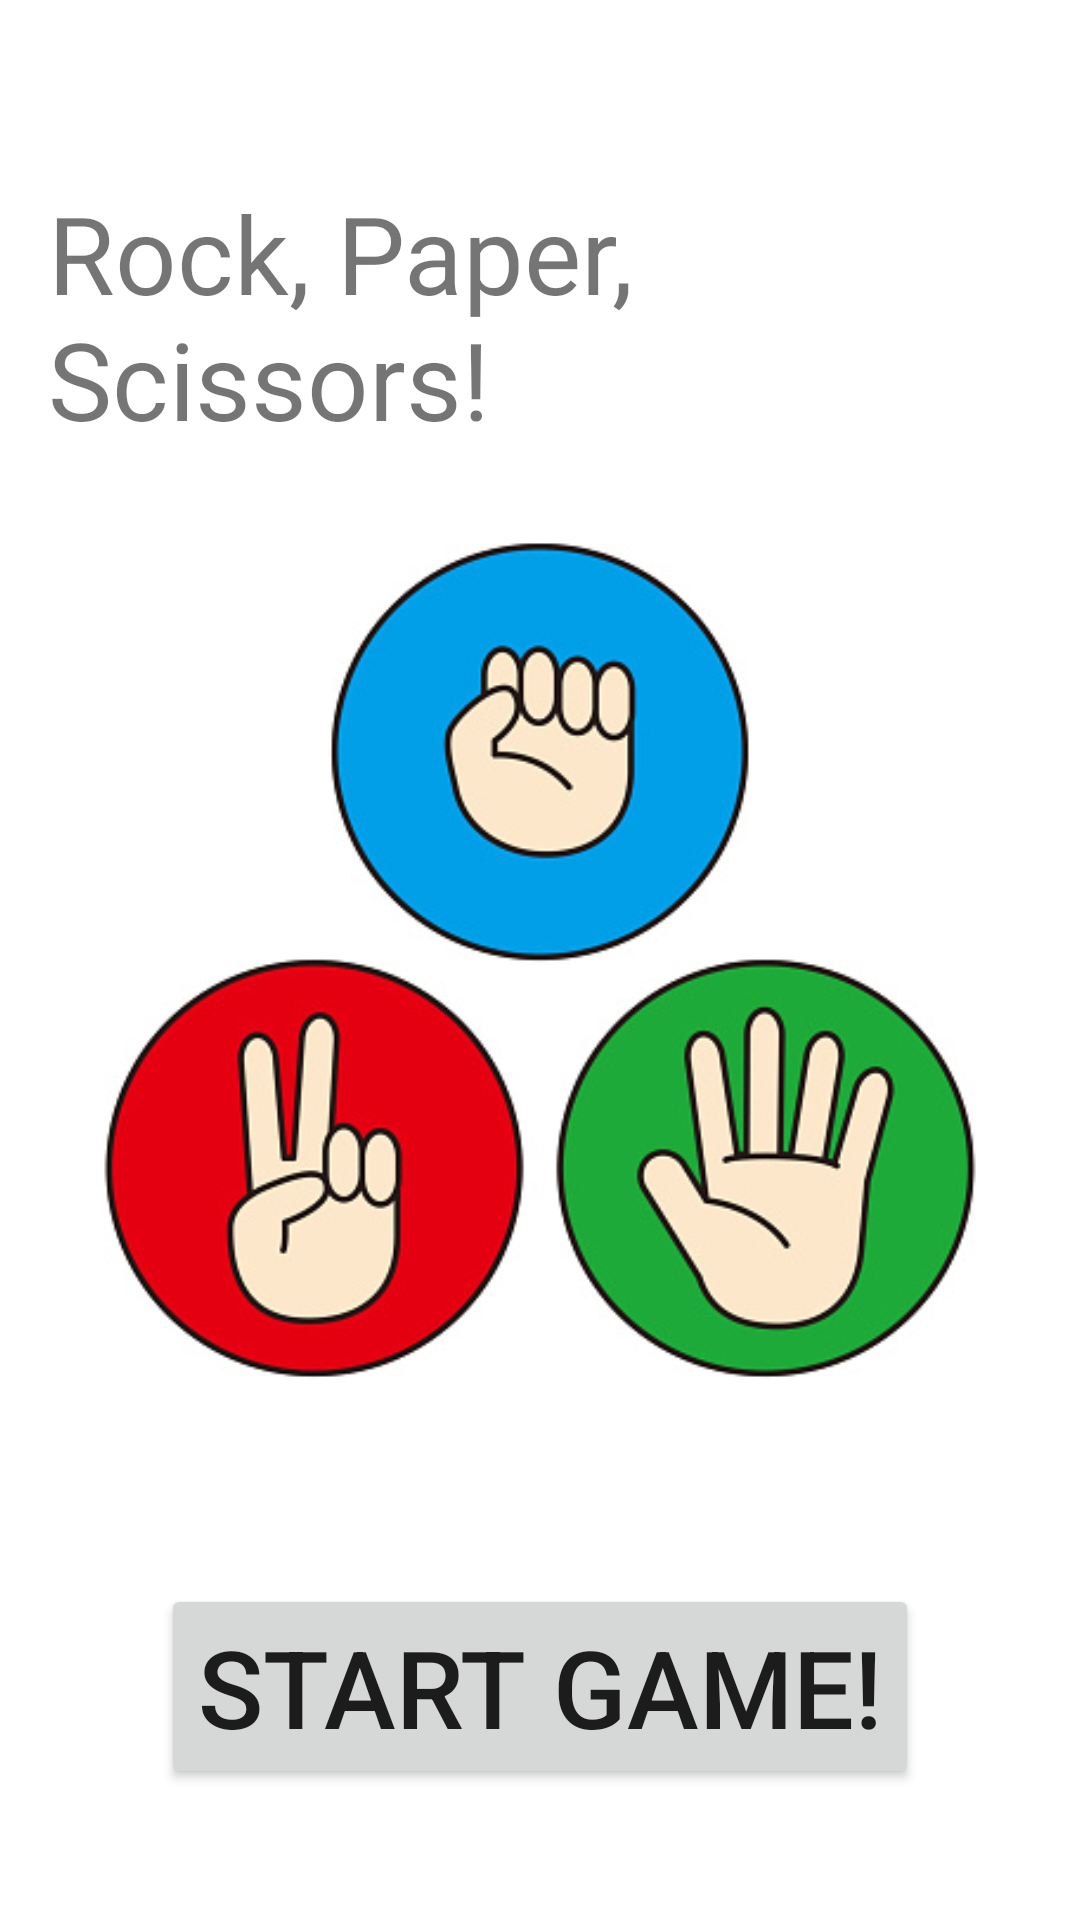

The Android layout XML behind this screen, and the referenced resources:
<!-- AndroidManifest.xml: application theme Theme.RockPaperScissorsAssg1 -->
<!-- res/layout/activity_main.xml -->
<?xml version="1.0" encoding="utf-8"?>
<RelativeLayout xmlns:android="http://schemas.android.com/apk/res/android"
    xmlns:app="http://schemas.android.com/apk/res-auto"
    xmlns:tools="http://schemas.android.com/tools"
    android:layout_width="match_parent"
    android:layout_height="match_parent"
    android:paddingLeft="16dp"
    android:paddingTop="16dp"
    android:paddingRight="16dp"
    android:paddingBottom="16dp"
    tools:context=".MainActivity">

    <TextView
        android:id="@+id/title"
        android:layout_width="wrap_content"
        android:layout_height="wrap_content"
        android:layout_alignParentTop="true"
        android:layout_centerHorizontal="true"
        android:layout_marginTop="44dp"
        android:text="@string/title"
        android:textSize="36sp" />

    <ImageView
        android:id="@+id/banner"
        android:layout_width="wrap_content"
        android:layout_height="wrap_content"
        android:layout_centerVertical="true"
        android:contentDescription="@string/banner"
        android:src="@drawable/banner" />

    <Button
        android:id="@+id/startBtn"
        android:layout_width="wrap_content"
        android:layout_height="wrap_content"
        android:layout_below="@+id/banner"
        android:layout_centerHorizontal="true"
        android:text="@string/startBtn"
        android:textSize="36sp" />

</RelativeLayout>
<!-- resources referenced by this layout -->
<resources>
  <!-- drawable banner: jpg bitmap (drawable, 57644 bytes) -->
  <string name="banner">rock paper scissor image</string>
  <string name="startBtn">Start game!</string>
  <string name="title">Rock, Paper, Scissors!</string>
  <style name="Theme.RockPaperScissorsAssg1" parent="Theme.MaterialComponents.DayNight.DarkActionBar">
          
          <item name="colorPrimary">@color/purple_500</item>
          <item name="colorPrimaryVariant">@color/purple_700</item>
          <item name="colorOnPrimary">@color/white</item>
          
          <item name="colorSecondary">@color/teal_200</item>
          <item name="colorSecondaryVariant">@color/teal_700</item>
          <item name="colorOnSecondary">@color/black</item>
          
          <item name="android:statusBarColor">?attr/colorPrimaryVariant</item>
          
      </style>
  <!-- not gathered from this repository: default colours our renderer supplied (Android Studio template values) -->
  <color name="purple_500">#FF6200EE</color>
  <color name="purple_700">#FF3700B3</color>
  <color name="teal_200">#FF03DAC5</color>
  <color name="teal_700">#FF018786</color>
  <color name="black">#FF000000</color>
  <color name="white">#FFFFFFFF</color>
</resources>
